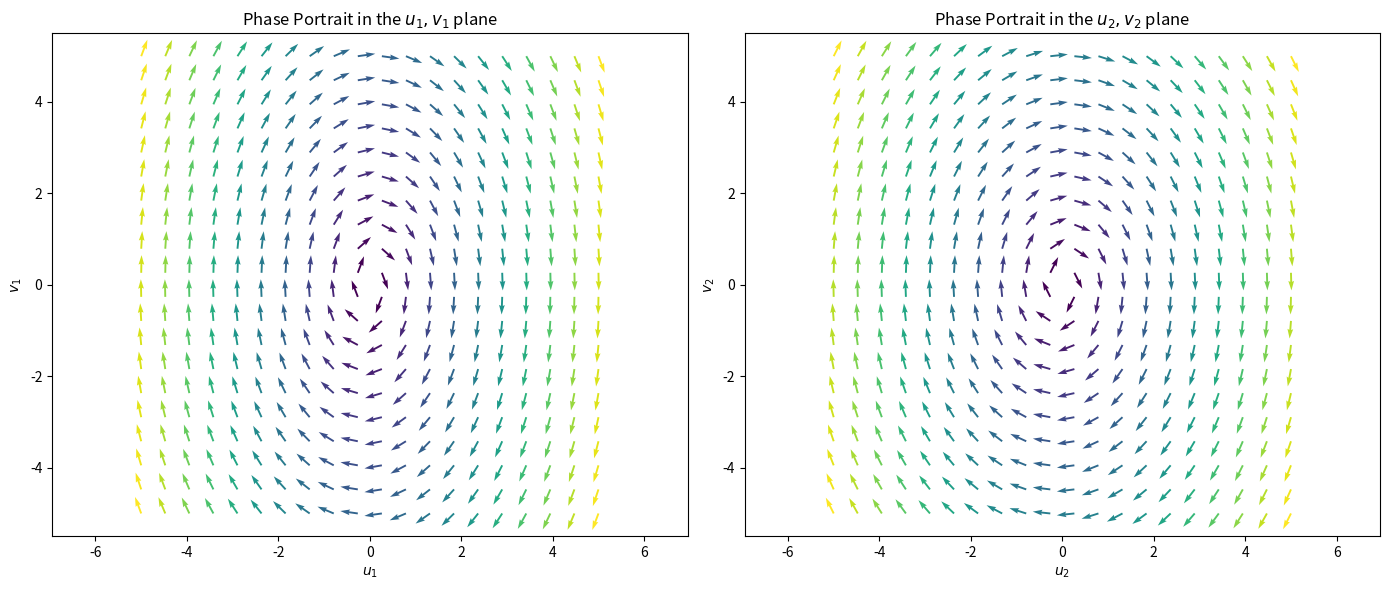

Here is the Python script that generated this plot:
import numpy as np
import matplotlib.pyplot as plt

# Establish a grid
u1, u3 = np.meshgrid(np.linspace(-5, 5, 20), np.linspace(-5, 5, 20))
u2, u4 = np.meshgrid(np.linspace(-5, 5, 20), np.linspace(-5, 5, 20))

# Calculating the derivatives for the u1, u3 plane with u2 = 0
du1_dt = u3
du3_dt = -8 / 3 * u1 + 2 * 0  # Simplification: Setting u2 = 0

# Calculating the derivatives for the u2, u4 plane with u1 = 0
du2_dt = u4
du4_dt = 4 / 3 * 0 - 2 * u2  # Simplification: Setting u1 = 0

# Normalizing vectors for better visualization
norm1 = np.sqrt(du1_dt ** 2 + du3_dt ** 2)
norm2 = np.sqrt(du2_dt ** 2 + du4_dt ** 2)
du1_dt_norm, du3_dt_norm = du1_dt / norm1, du3_dt / norm1
du2_dt_norm, du4_dt_norm = du2_dt / norm2, du4_dt / norm2

# Plotting the slope fields
fig, axs = plt.subplots(1, 2, figsize=(14, 6))

# u1, u3 slope field
axs[0].quiver(u1, u3, du1_dt_norm, du3_dt_norm, norm1)
axs[0].set_title('Phase Portrait in the $u_1, v_1$ plane')
axs[0].set_xlabel('$u_1$')
axs[0].set_ylabel('$v_1$')
axs[0].axis('equal')

# u2, u4 slope field
axs[1].quiver(u2, u4, du2_dt_norm, du4_dt_norm, norm2)
axs[1].set_title('Phase Portrait in the $u_2, v_2$ plane')
axs[1].set_xlabel('$u_2$')
axs[1].set_ylabel('$v_2$')
axs[1].axis('equal')

plt.tight_layout()
# plt.savefig('Part c Phase Portraits')
plt.show()
